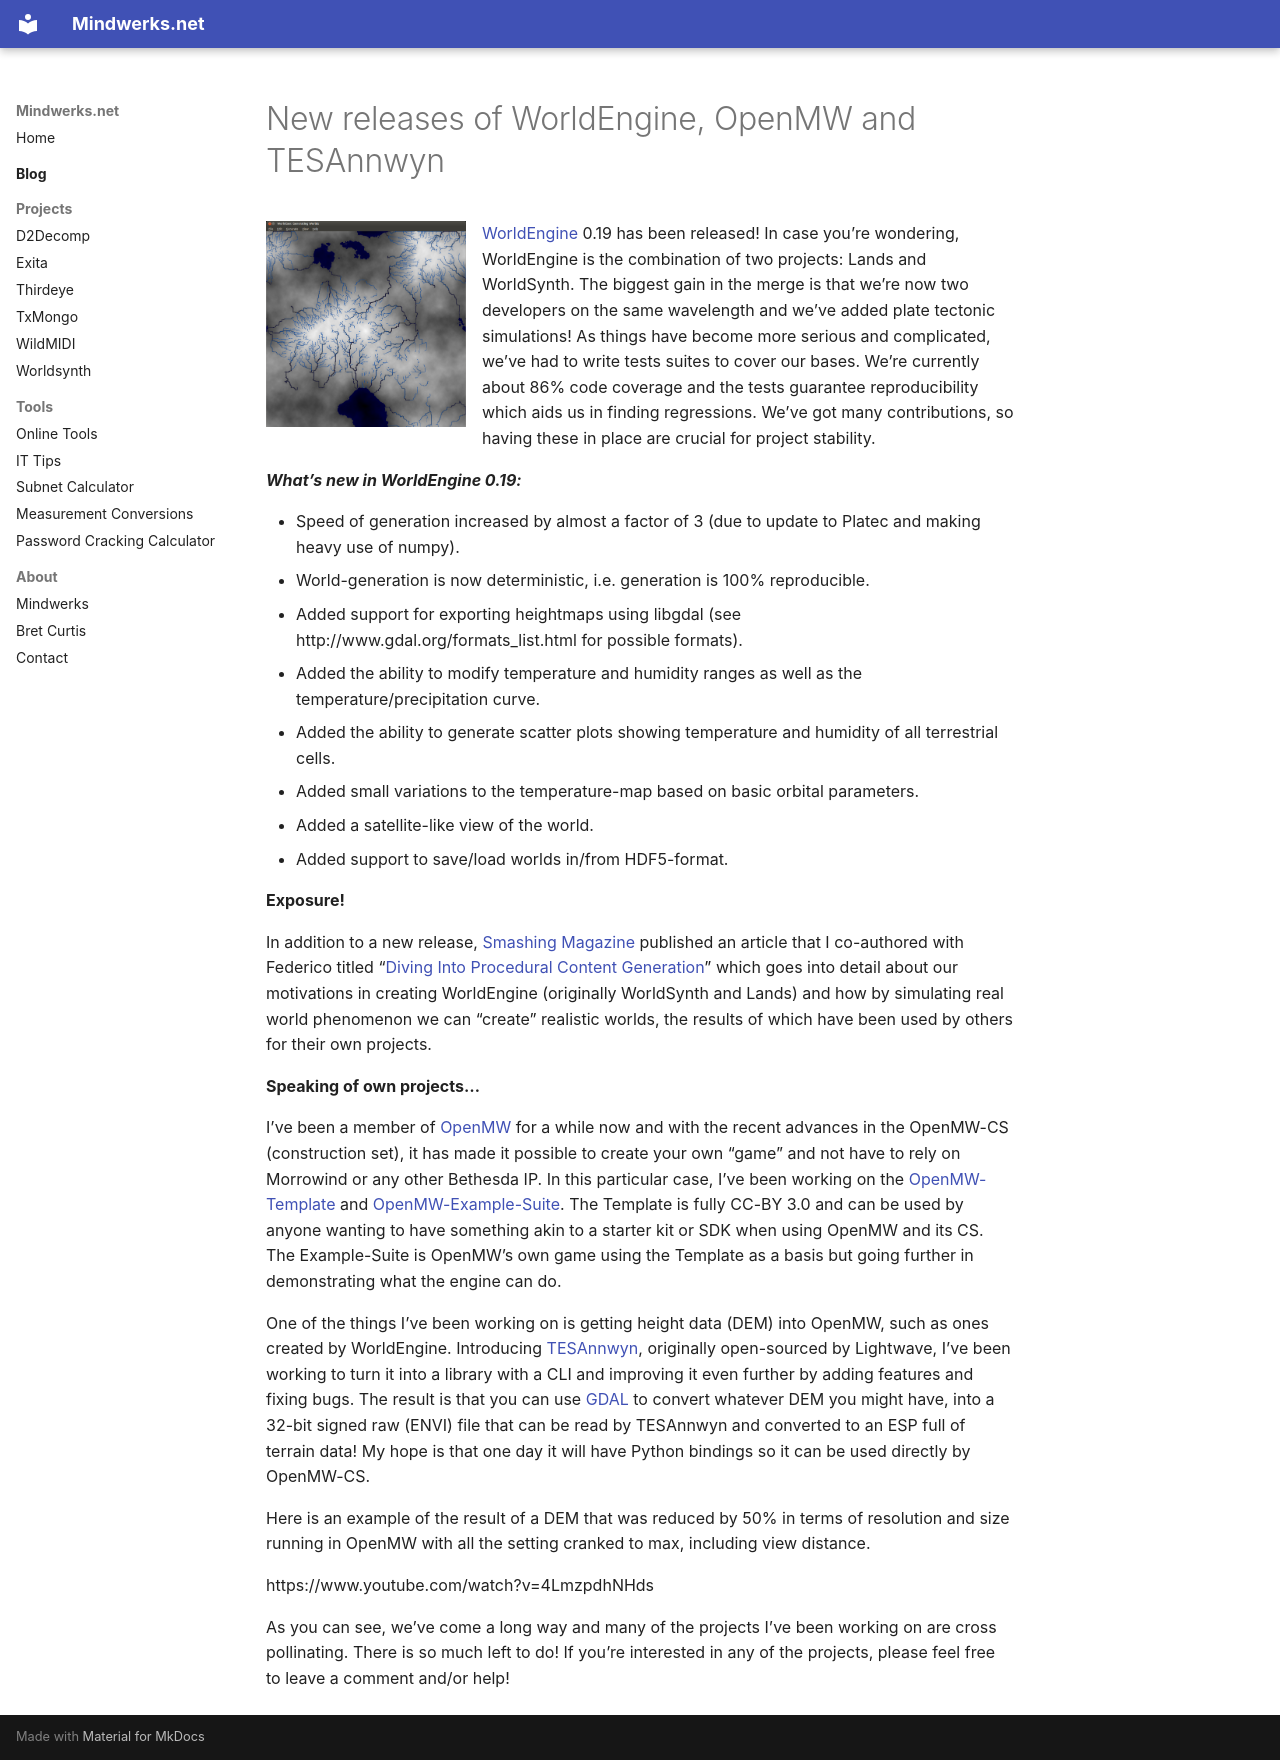

repository: psi29a/mindwerks.net · page: blog/posts/2016-04-08-new-releases-of-worldengine-openmw-and-tesannwyn/index.html · generator: mkdocs

---
date: 2016-04-08
categories:
  - Python
  - Software
tags:
  - Bret Curtis
  - DEM
  - heightmap
  - openmw
  - procedural content
  - tesannwyn
  - WorldEngine
---

# New releases of WorldEngine, OpenMW and TESAnnwyn

![Rivers](../../assets/images/2013/02/Rivers.png){ align=left width="200" }

[WorldEngine](https://github.com/Mindwerks/worldengine) 0.19 has been released! In case you’re wondering, WorldEngine is the combination of two projects: Lands and WorldSynth. The biggest gain in the merge is that we’re now two developers on the same wavelength and we’ve added plate tectonic simulations! As things have become more serious and complicated, we’ve had to write tests suites to cover our bases. We’re currently about 86% code coverage and the tests guarantee reproducibility which aids us in finding regressions. We’ve got many contributions, so having these in place are crucial for project stability.

***What’s new in WorldEngine 0.19:***

- Speed of generation increased by almost a factor of 3 (due to update to Platec and making heavy use of numpy).
- World-generation is now deterministic, i.e. generation is 100% reproducible.
- Added support for exporting heightmaps using libgdal (see http://www.gdal.org/formats\_list.html for possible formats).
- Added the ability to modify temperature and humidity ranges as well as the temperature/precipitation curve.
- Added the ability to generate scatter plots showing temperature and humidity of all terrestrial cells.
- Added small variations to the temperature-map based on basic orbital parameters.
- Added a satellite-like view of the world.
- Added support to save/load worlds in/from HDF5-format.

**Exposure!**

In addition to a new release, [Smashing Magazine](https://www.smashingmagazine.com/) published an article that I co-authored with Federico titled “[Diving Into Procedural Content Generation](https://www.smashingmagazine.com/2016/03/procedural-content-generation-introduction/)” which goes into detail about our motivations in creating WorldEngine (originally WorldSynth and Lands) and how by simulating real world phenomenon we can “create” realistic worlds, the results of which have been used by others for their own projects.

**Speaking of own projects…**

I’ve been a member of [OpenMW](https://openmw.org/en/) for a while now and with the recent advances in the OpenMW-CS (construction set), it has made it possible to create your own “game” and not have to rely on Morrowind or any other Bethesda IP. In this particular case, I’ve been working on the [OpenMW-Template](https://forum.openmw.org/viewtopic.php?f=27&t=2522) and [OpenMW-Example-Suite](https://forum.openmw.org/viewtopic.php?f=28&t=3451&p=38578&hilit=example+suite#p38578). The Template is fully CC-BY 3.0 and can be used by anyone wanting to have something akin to a starter kit or SDK when using OpenMW and its CS. The Example-Suite is OpenMW’s own game using the Template as a basis but going further in demonstrating what the engine can do.

One of the things I’ve been working on is getting height data (DEM) into OpenMW, such as ones created by WorldEngine. Introducing [TESAnnwyn](https://github.com/psi29a/tesannwyn), originally open-sourced by Lightwave, I’ve been working to turn it into a library with a CLI and improving it even further by adding features and fixing bugs. The result is that you can use [GDAL](https://www.gdal.org/) to convert whatever DEM you might have, into a 32-bit signed raw (ENVI) file that can be read by TESAnnwyn and converted to an ESP full of terrain data! My hope is that one day it will have Python bindings so it can be used directly by OpenMW-CS.

Here is an example of the result of a DEM that was reduced by 50% in terms of resolution and size running in OpenMW with all the setting cranked to max, including view distance.

https://www.youtube.com/watch?v=4LmzpdhNHds

As you can see, we’ve come a long way and many of the projects I’ve been working on are cross pollinating. There is so much left to do! If you’re interested in any of the projects, please feel free to leave a comment and/or help!
